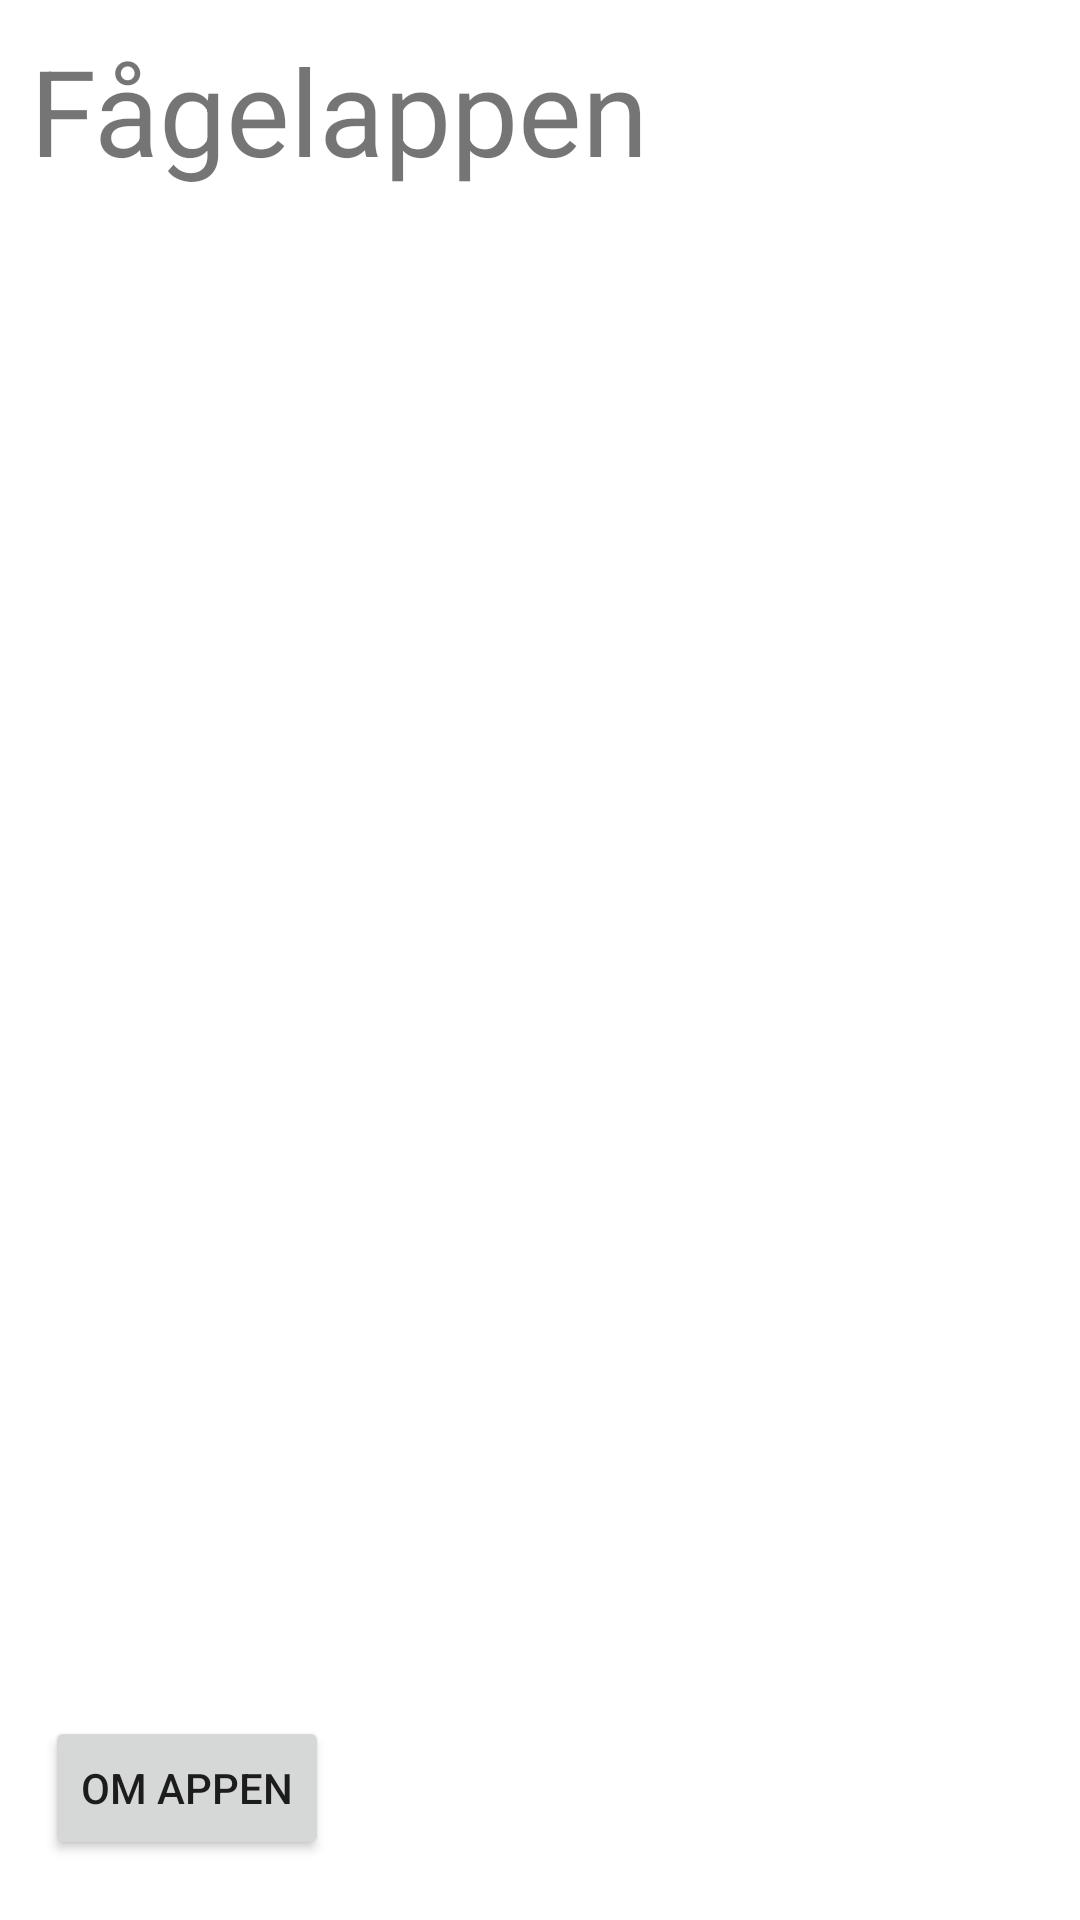

Layout XML and referenced resources for this Android screen:
<!-- AndroidManifest.xml: application theme Theme.Fågelappen -->
<!-- res/layout/activity_main.xml -->
<?xml version="1.0" encoding="utf-8"?>
<androidx.constraintlayout.widget.ConstraintLayout xmlns:android="http://schemas.android.com/apk/res/android"
    xmlns:app="http://schemas.android.com/apk/res-auto"
    xmlns:tools="http://schemas.android.com/tools"
    android:layout_width="match_parent"
    android:layout_height="match_parent"
    tools:context=".MainActivity">

    <TextView
        android:layout_width="wrap_content"
        android:layout_height="wrap_content"
        android:text="Fågelappen"
        android:textSize="40sp"
        android:id="@+id/rubrik_appen"
        app:layout_constraintLeft_toLeftOf="parent"
        app:layout_constraintTop_toTopOf="parent"
        android:layout_marginStart="10dp"
        android:layout_marginLeft="10dp"
        android:layout_marginTop="10dp"/>

    <ListView
        android:id="@+id/list_view"
        android:layout_width="match_parent"
        android:layout_height="wrap_content"
        app:layout_constraintBottom_toBottomOf="parent"
        app:layout_constraintLeft_toLeftOf="parent"
        app:layout_constraintRight_toRightOf="parent"
        app:layout_constraintTop_toTopOf="parent">
    </ListView>

    <Button
        android:layout_width="wrap_content"
        android:layout_height="wrap_content"
        android:text="Om appen"
        android:id="@+id/about_button"
        app:layout_constraintLeft_toLeftOf="parent"
        app:layout_constraintBottom_toBottomOf="parent"
        android:layout_marginStart="15dp"
        android:layout_marginLeft="15dp"
        android:layout_marginBottom="20dp"/>

</androidx.constraintlayout.widget.ConstraintLayout>
<!-- resources referenced by this layout -->
<resources>
  <style name="Theme.Fågelappen" parent="Theme.MaterialComponents.DayNight.DarkActionBar">
          
          <item name="colorPrimary">@color/green</item>
          <item name="colorPrimaryVariant">@color/green_dark</item>
          <item name="colorOnPrimary">@color/white</item>
          
          <item name="colorSecondary">@color/teal_200</item>
          <item name="colorSecondaryVariant">@color/teal_700</item>
          <item name="colorOnSecondary">@color/black</item>
          
          <item name="android:statusBarColor" tools:targetApi="l">?attr/colorPrimaryVariant</item>
          
      </style>
  <color name="green">#81c784</color>
  <color name="green_dark">#519657</color>
  <color name="white">#FFFFFFFF</color>
  <color name="teal_200">#FF03DAC5</color>
  <color name="teal_700">#FF018786</color>
  <color name="black">#FF000000</color>
</resources>
